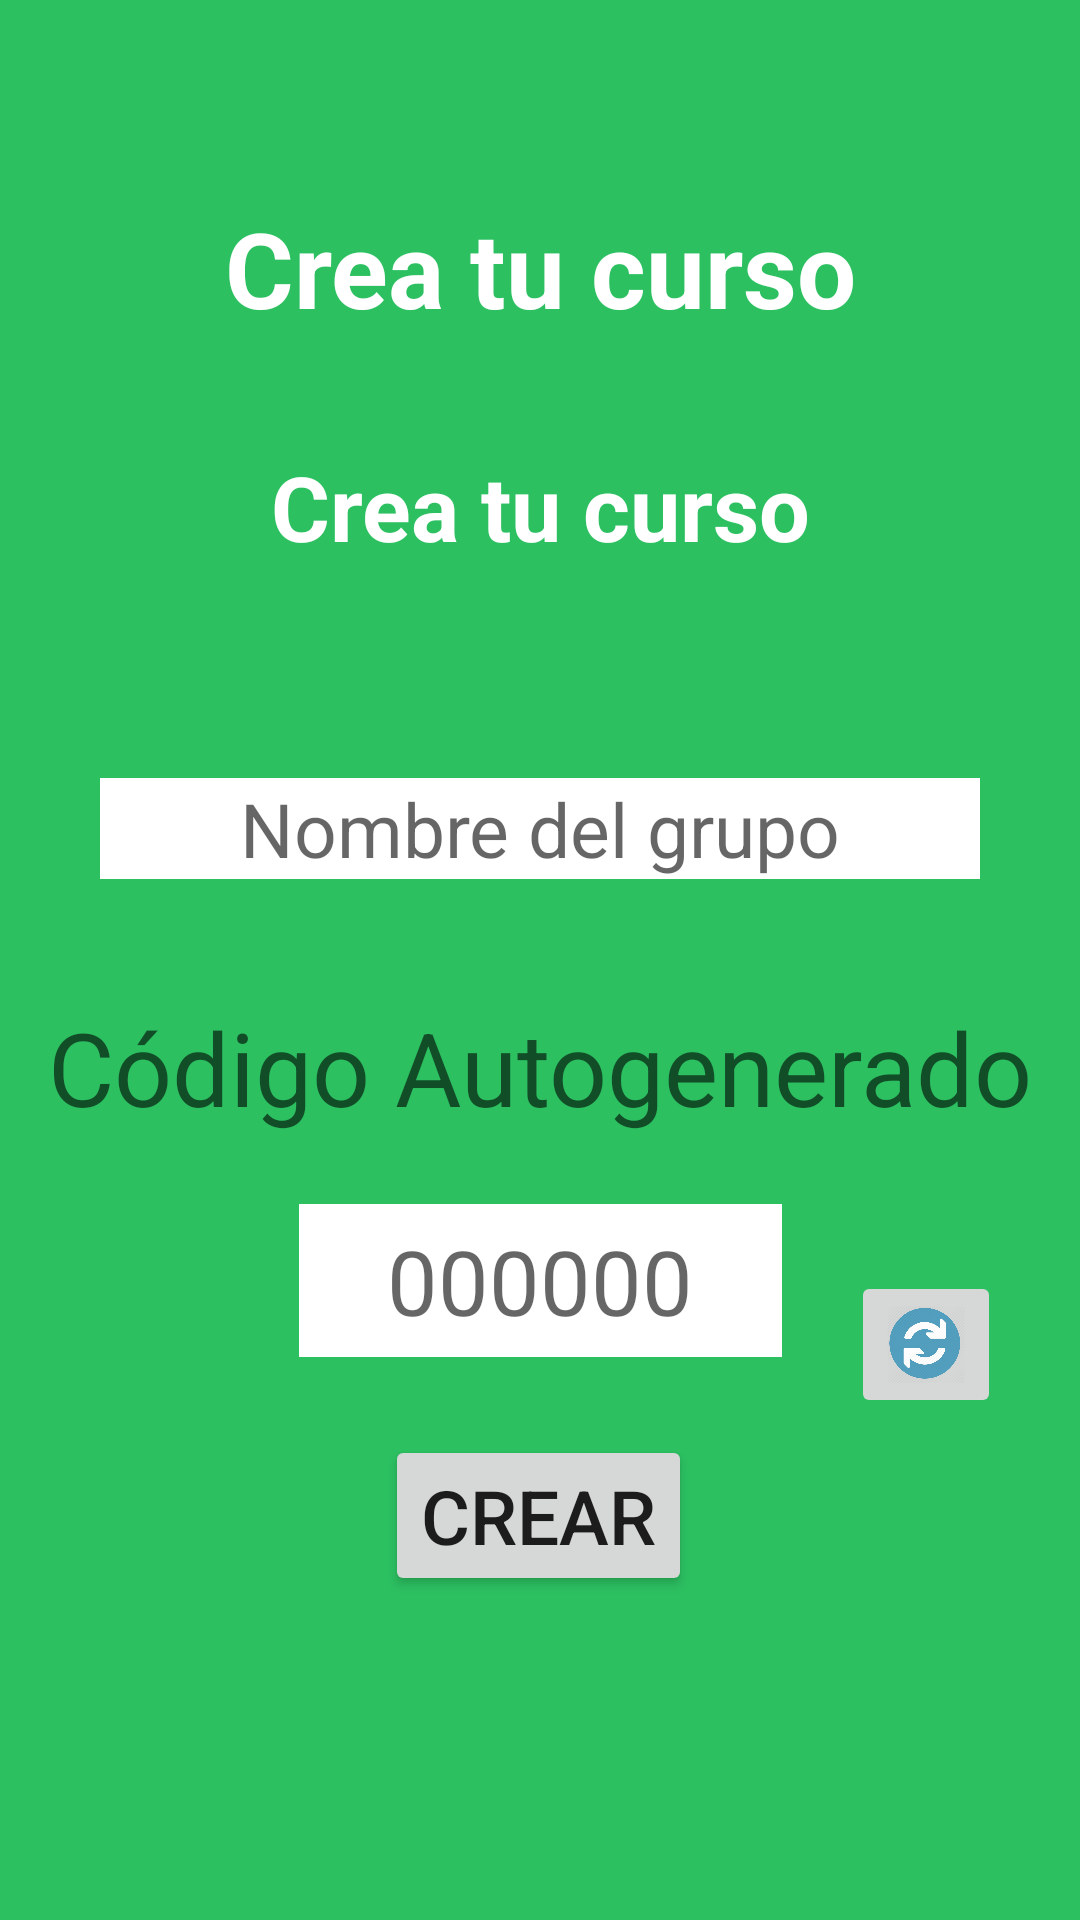

Here is an Android app screen rendered from its layout file. Give the layout XML and the strings, colors and styles it references.
<!-- AndroidManifest.xml: application theme AppTheme -->
<!-- res/layout/curso_crear.xml -->
<?xml version="1.0" encoding="utf-8"?>
<androidx.constraintlayout.widget.ConstraintLayout xmlns:android="http://schemas.android.com/apk/res/android"
    xmlns:app="http://schemas.android.com/apk/res-auto"
    xmlns:tools="http://schemas.android.com/tools"
    android:layout_width="match_parent"
    android:layout_height="match_parent"
    android:background="#2CC061"
    tools:context=".CrearCurso">

    <TextView
        android:id="@+id/textView"
        android:layout_width="wrap_content"
        android:layout_height="wrap_content"
        android:layout_marginTop="66dp"
        android:text="Crea tu curso"
        android:textAlignment="center"
        android:textColor="#FFFFFF"
        android:textSize="35sp"
        android:textStyle="bold"
        app:layout_constraintEnd_toEndOf="parent"
        app:layout_constraintStart_toStartOf="parent"
        app:layout_constraintTop_toTopOf="parent" />

    <TextView
        android:id="@+id/textView4"
        android:layout_width="wrap_content"
        android:layout_height="wrap_content"
        android:layout_marginTop="36dp"
        android:fontFamily="sans-serif"
        android:text="Crea tu curso"
        android:textAlignment="center"
        android:textColor="#FFFFFF"
        android:textSize="30sp"
        android:textStyle="bold"
        app:layout_constraintEnd_toEndOf="parent"
        app:layout_constraintStart_toStartOf="parent"
        app:layout_constraintTop_toBottomOf="@+id/textView" />

    <Button
        android:id="@+id/botonCrearCurso"
        android:layout_width="wrap_content"
        android:layout_height="wrap_content"
        android:layout_marginBottom="108dp"
        android:onClick="ButonCrear"
        android:text="Crear"
        android:textSize="25sp"
        app:layout_constraintBottom_toBottomOf="parent"
        app:layout_constraintEnd_toEndOf="parent"
        app:layout_constraintHorizontal_bias="0.498"
        app:layout_constraintStart_toStartOf="parent" />

    <EditText
        android:id="@+id/textoCrearNombreGrupo"
        android:layout_width="wrap_content"
        android:layout_height="wrap_content"
        android:layout_marginTop="40dp"
        android:background="#FFFFFF"
        android:ems="10"
        android:hint="Nombre del grupo"
        android:inputType="textPersonName"
        android:textAlignment="center"
        android:textColor="#000000"
        android:textSize="25sp"
        app:layout_constraintBottom_toTopOf="@+id/botonCrearCurso"
        app:layout_constraintEnd_toEndOf="parent"
        app:layout_constraintStart_toStartOf="parent"
        app:layout_constraintTop_toBottomOf="@+id/textView4"
        app:layout_constraintVertical_bias="0.141" />

    <EditText
        android:id="@+id/textoCrearNombreGrupo2"
        android:layout_width="161dp"
        android:layout_height="51dp"
        android:background="#FFFFFF"
        android:clickable="false"
        android:editable="false"
        android:ems="10"
        android:hint="000000"
        android:inputType="none"
        android:textAlignment="center"
        android:textColor="#000000"
        android:textSize="30sp"
        app:layout_constraintBottom_toTopOf="@+id/botonCrearCurso"
        app:layout_constraintEnd_toEndOf="parent"
        app:layout_constraintStart_toStartOf="parent"
        app:layout_constraintTop_toBottomOf="@+id/CODI"
        app:layout_constraintVertical_bias="0.472" />

    <TextView
        android:id="@+id/CODI"
        android:layout_width="wrap_content"
        android:layout_height="wrap_content"
        android:layout_marginTop="40dp"
        android:text="Código Autogenerado"
        android:textAppearance="@style/TextAppearance.AppCompat.Display1"
        app:layout_constraintEnd_toEndOf="parent"
        app:layout_constraintStart_toStartOf="parent"
        app:layout_constraintTop_toBottomOf="@+id/textoCrearNombreGrupo" />

    <ImageButton
        android:id="@+id/imageButton"
        android:layout_width="50dp"
        android:layout_height="49dp"
        android:onClick="ButonUpdate"
        android:scaleType="fitCenter"
        app:layout_constraintBottom_toBottomOf="parent"
        app:layout_constraintEnd_toEndOf="parent"
        app:layout_constraintHorizontal_bias="0.466"
        app:layout_constraintStart_toEndOf="@+id/textoCrearNombreGrupo2"
        app:layout_constraintTop_toBottomOf="@+id/CODI"
        app:layout_constraintVertical_bias="0.213"
        app:srcCompat="@drawable/updatebuton" />


</androidx.constraintlayout.widget.ConstraintLayout>
<!-- resources referenced by this layout -->
<resources>
  <!-- drawable updatebuton: webp bitmap (drawable-v24, 14608 bytes) -->
  <style name="AppTheme" parent="Theme.AppCompat.Light.NoActionBar">
          
          <item name="colorPrimary">@color/colorPrimary</item>
          <item name="colorPrimaryDark">@color/colorPrimaryDark</item>
          <item name="colorAccent">@color/colorAccent</item>
          <item name="colorControlActivated">#E58963</item>
  
      </style>
  <!-- not gathered from this repository: default colours our renderer supplied (Android Studio template values) -->
  <color name="colorPrimary">#FF6200EE</color>
  <color name="colorPrimaryDark">#FF3700B3</color>
  <color name="colorAccent">#FF03DAC5</color>
</resources>
